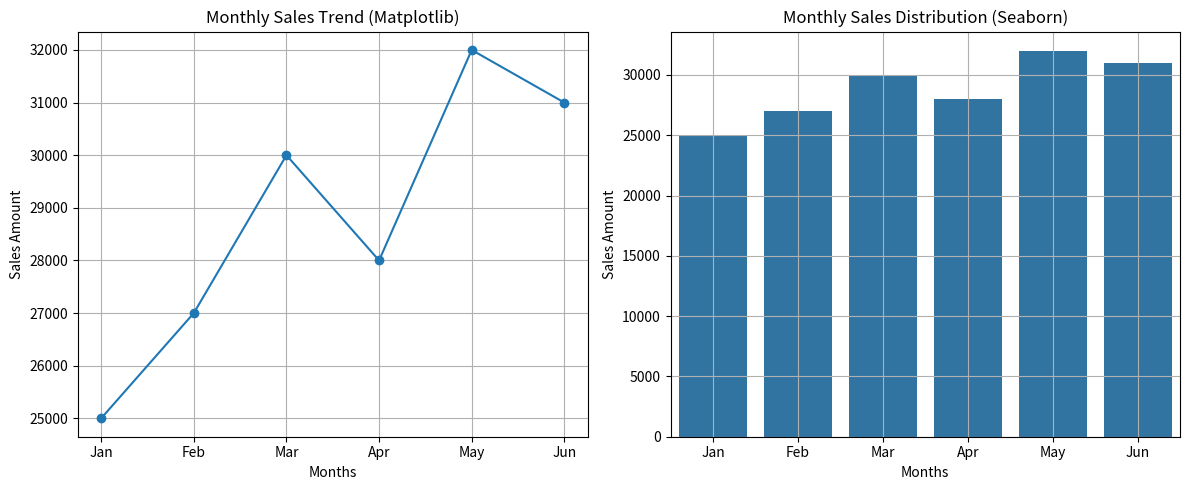

Write the Python code that produced this figure.
import matplotlib.pyplot as plt
import seaborn as sns

# Dataset
months = ['Jan', 'Feb', 'Mar', 'Apr', 'May', 'Jun']
sales = [25000, 27000, 30000, 28000, 32000, 31000]

# Create figure with two subplots
plt.figure(figsize=(12, 5))

# -------------------------------
# 1️⃣ Line Chart using Matplotlib
# -------------------------------
plt.subplot(1, 2, 1)
plt.plot(months, sales, marker='o')
plt.title("Monthly Sales Trend (Matplotlib)")
plt.xlabel("Months")
plt.ylabel("Sales Amount")
plt.grid(True)

# -------------------------------
# 2️⃣ Bar Plot using Seaborn
# -------------------------------
plt.subplot(1, 2, 2)
sns.barplot(x=months, y=sales)
plt.title("Monthly Sales Distribution (Seaborn)")
plt.xlabel("Months")
plt.ylabel("Sales Amount")
plt.grid(True)

# Adjust layout
plt.tight_layout()

# Save the figure
plt.savefig("monthly_sales_report.png")

# Display the plots
plt.show()
